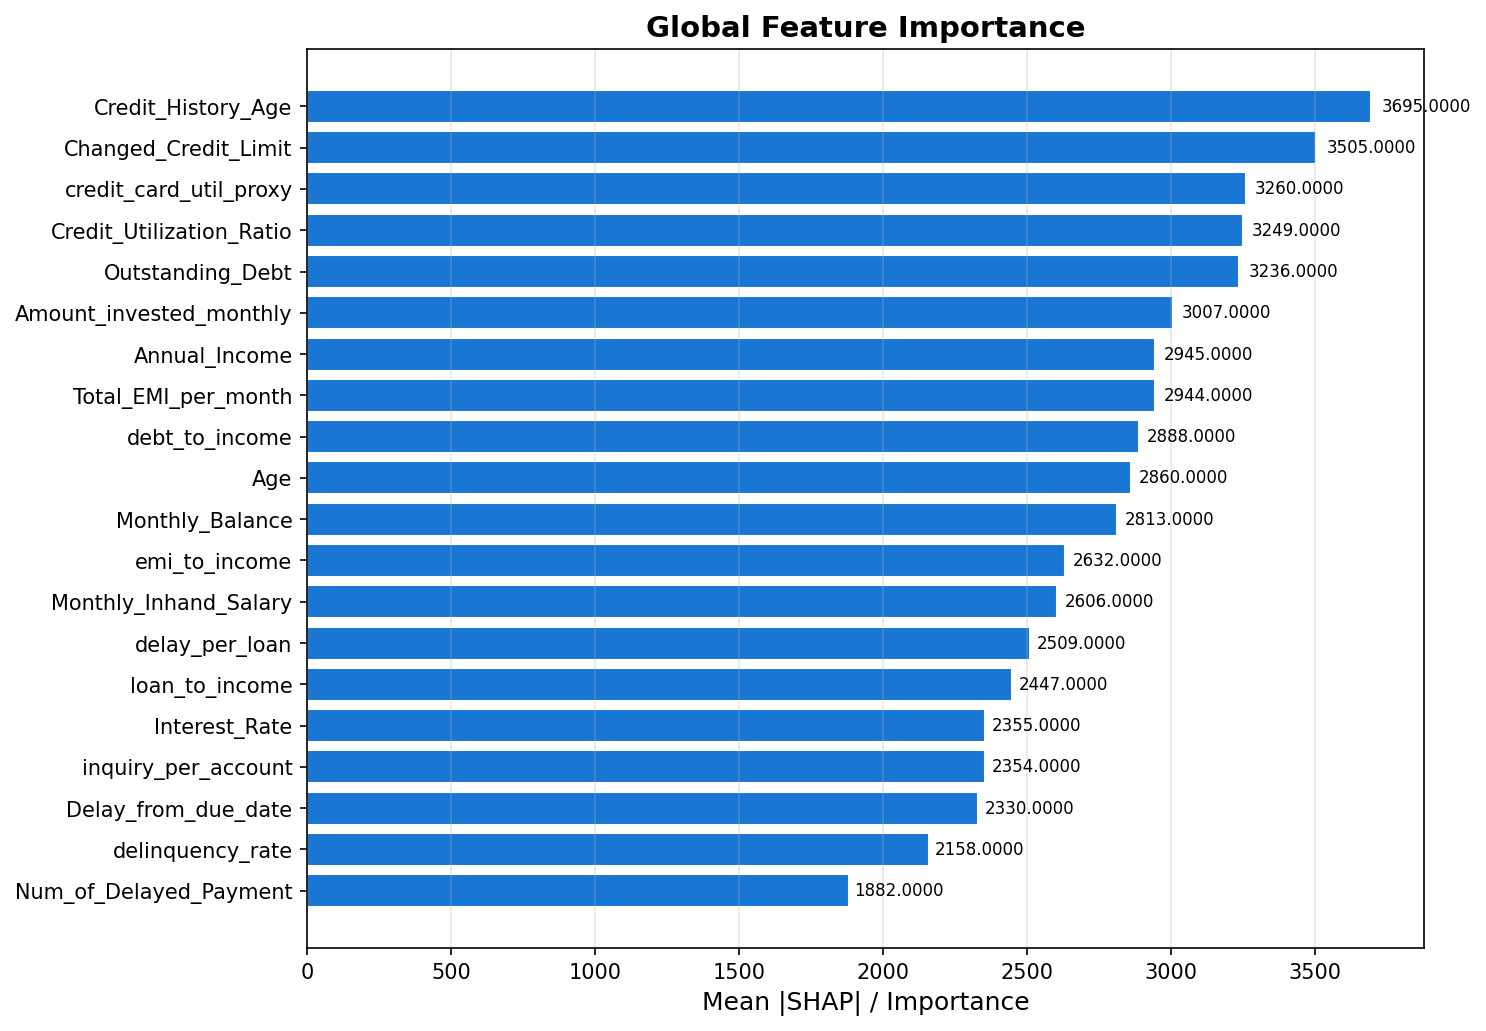

The data file committed next to this chart (first rows):
feature, importance
Credit_History_Age, 3695
Changed_Credit_Limit, 3505
credit_card_util_proxy, 3260
Credit_Utilization_Ratio, 3249
Outstanding_Debt, 3236
Amount_invested_monthly, 3007
Annual_Income, 2945
Total_EMI_per_month, 2944
debt_to_income, 2888
Age, 2860
Monthly_Balance, 2813
emi_to_income, 2632
Monthly_Inhand_Salary, 2606
delay_per_loan, 2509
loan_to_income, 2447
Interest_Rate, 2355
inquiry_per_account, 2354
Delay_from_due_date, 2330
delinquency_rate, 2158
Num_of_Delayed_Payment, 1882
credit_age_years, 1699
Num_Credit_Inquiries, 1489
Num_Bank_Accounts, 1432
Num_Credit_Card, 1278
Num_of_Loan, 608
Credit_Mix, 395
Payment_Behaviour_Low_spent_Small_value_…, 292
Occupation_Lawyer, 203
Payment_of_Min_Amount, 184
Payment_Behaviour_High_spent_Medium_valu…, 173
Occupation_Architect, 168
Occupation_Entrepreneur, 166
Occupation_Musician, 165
Occupation_Writer, 161
Occupation_Journalist, 157
Occupation_Developer, 156
Occupation_Engineer, 154
Occupation_Scientist, 154
Payment_Behaviour_High_spent_Large_value…, 147
Payment_Behaviour_Low_spent_Medium_value…, 146
Occupation_Mechanic, 142
Occupation_Accountant, 140
Occupation_Teacher, 139
Occupation_Manager, 139
Occupation_Doctor, 138
Occupation_Media_Manager, 138
Payment_Behaviour_High_spent_Small_value…, 123
Payment_Behaviour_Low_spent_Large_value_…, 121
